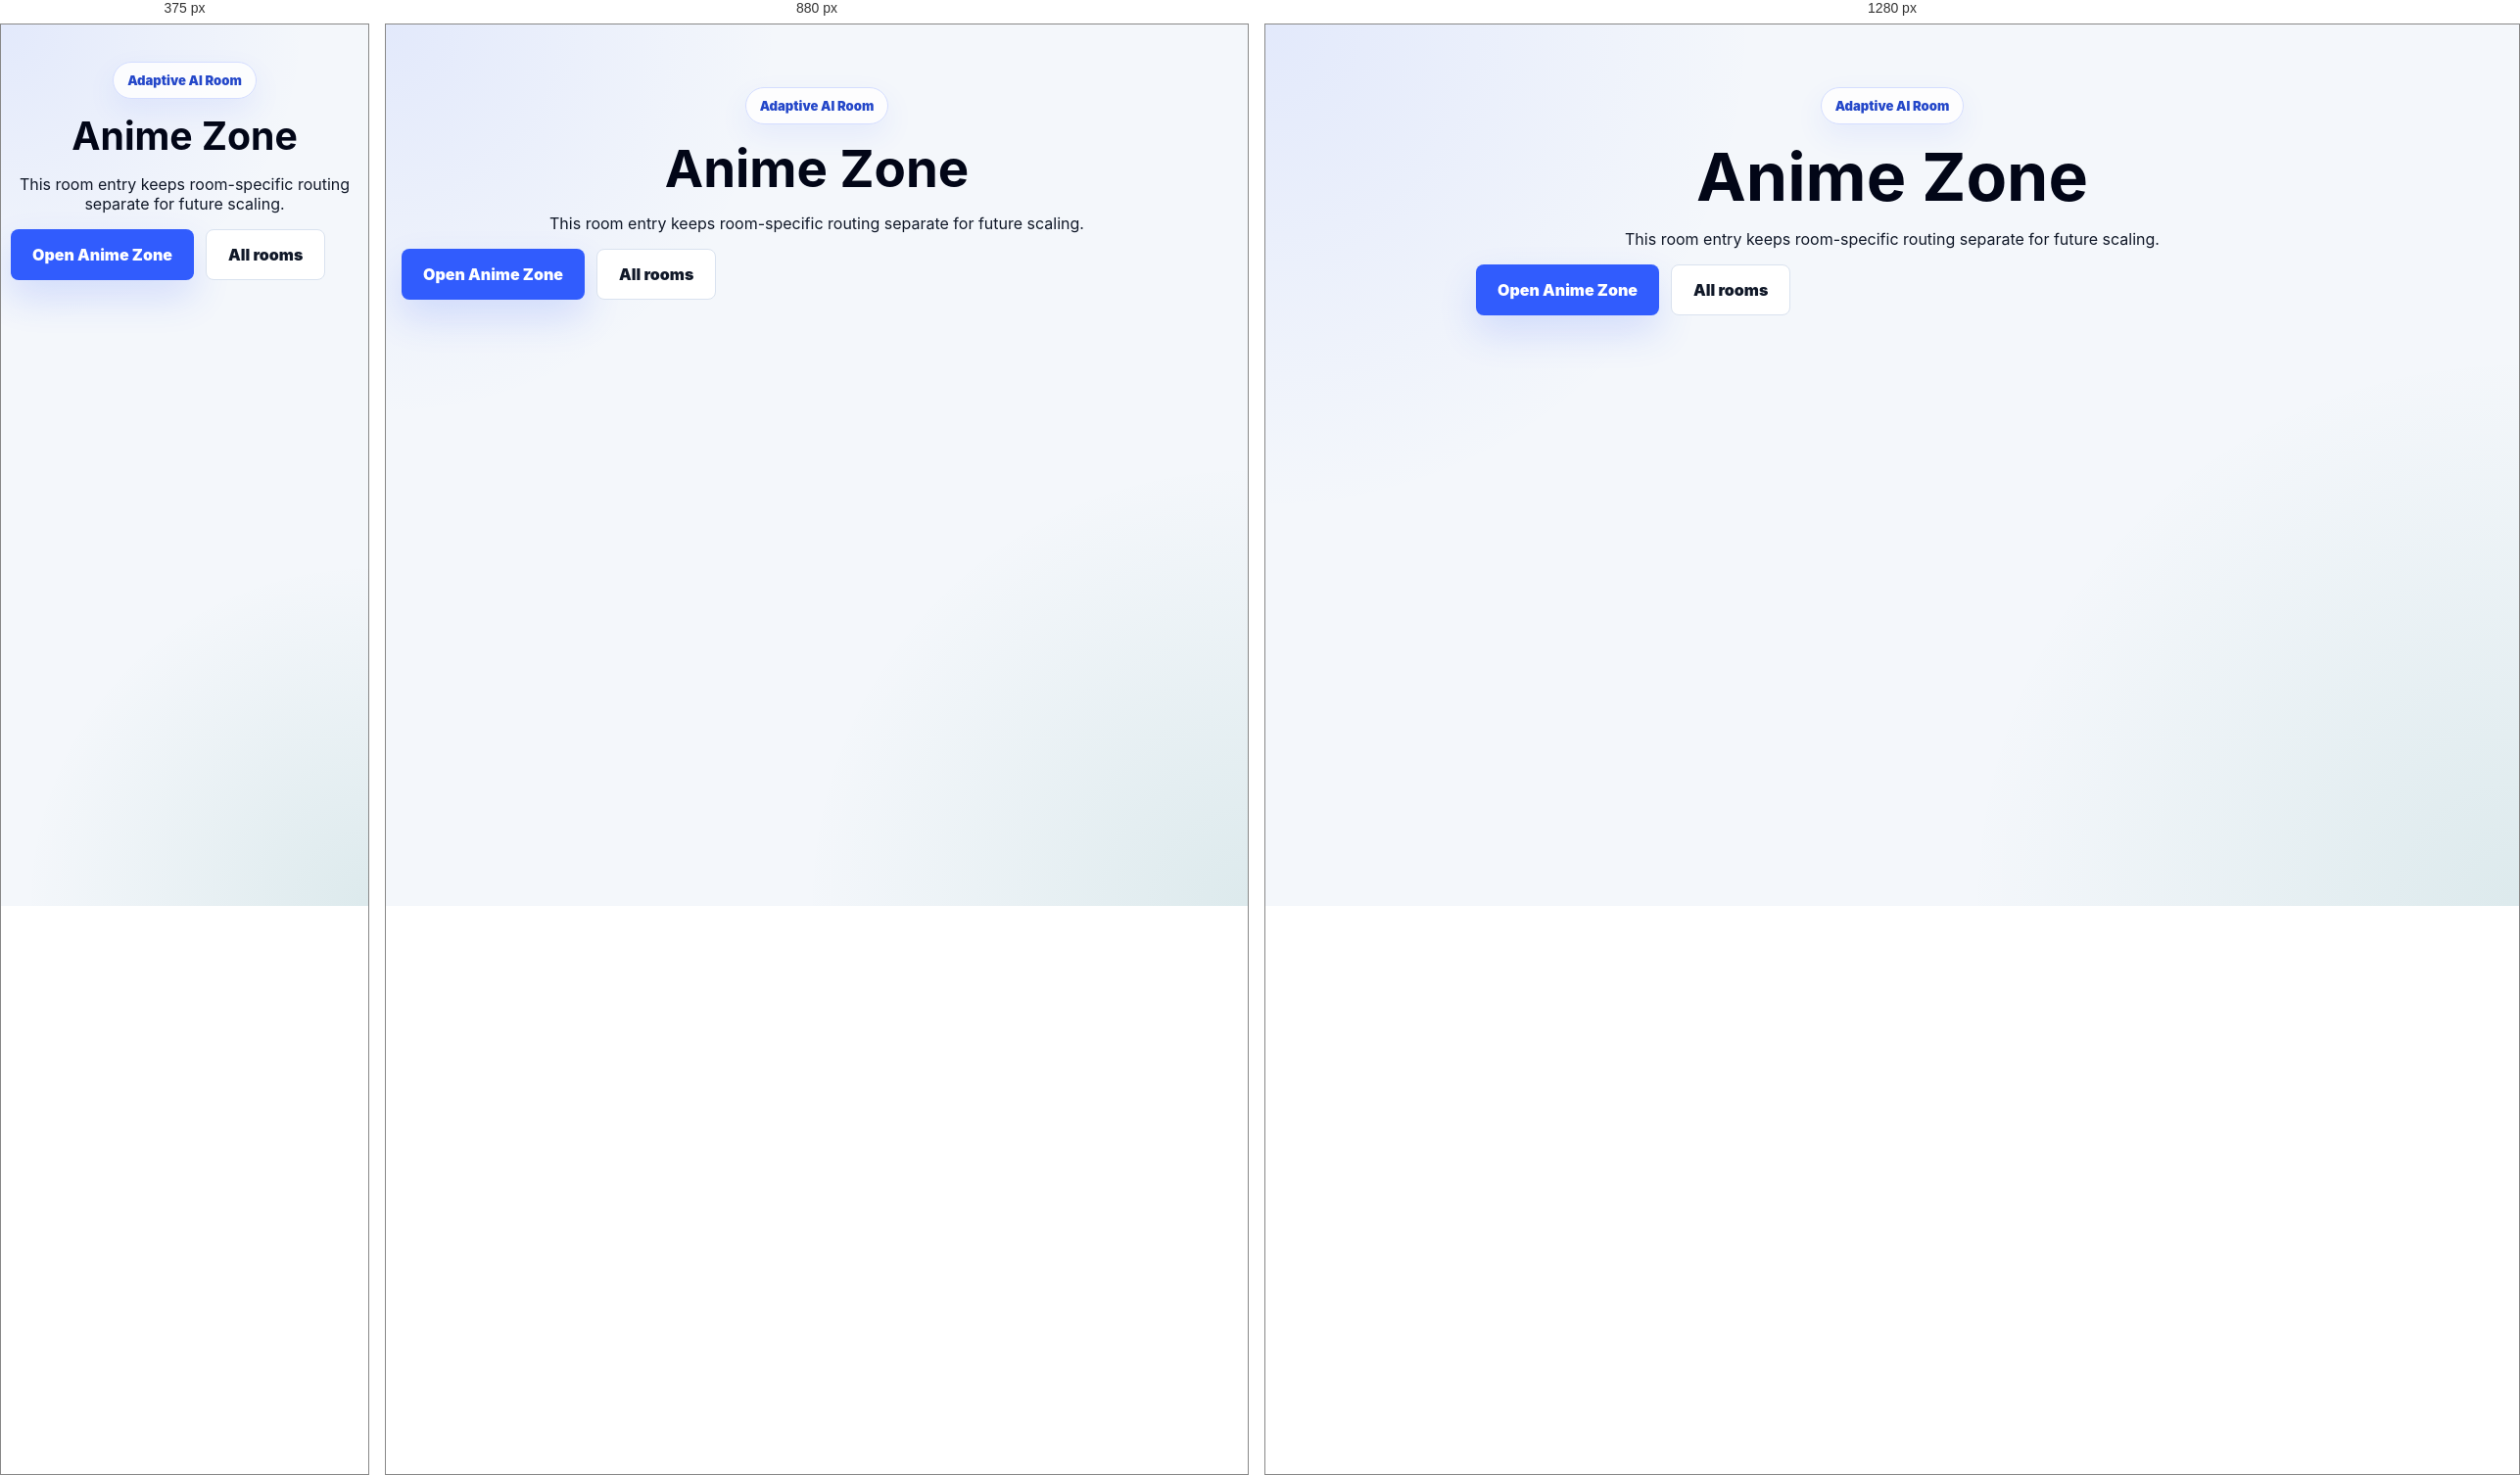
Rendered at 375 px, 880 px and 1280 px, left to right.

<!-- file: index.html -->
<!doctype html>
<html lang="en">
  <head>
    <meta charset="UTF-8" />
    <meta name="viewport" content="width=device-width, initial-scale=1.0" />
    <title>Anime Zone | MoodAnswer AI</title>
    <link rel="stylesheet" href="../../css/global.css" />
  </head>
  <body>
    <main class="rooms-hero">
      <p class="badge">Adaptive AI Room</p>
      <h1>Anime Zone</h1>
      <p>This room entry keeps room-specific routing separate for future scaling.</p>
      <div class="hero-actions">
        <a class="primary-link" href="/room-chat?assistantMode=rooms&roomName=Anime%20Zone&mood=excited&language=Hinglish&answerLength=Medium&humorMode=true&supportiveLine=true&studyMode=false&focusMode=false">Open Anime Zone</a>
        <a class="secondary-link" href="/rooms">All rooms</a>
      </div>
    </main>
    <script src="../../js/theme.js"></script>
  </body>
</html>


/* @media block from hero.css */
@media (max-width: 1040px) {
  .home-hero,
  .home-action-grid,
  .home-feature-grid,
  .home-room-grid {
    grid-template-columns: repeat(2, minmax(0, 1fr));
  }

  .home-proof {
    grid-template-columns: repeat(3, minmax(0, 1fr));
  }

  .home-product {
    grid-column: 1 / -1;
    max-width: 680px;
  }
}

/* @media block from hero.css */
@media (max-width: 720px) {
  .home-main {
    width: min(100% - 20px, 1180px);
  }

  .home-hero {
    grid-template-columns: 1fr;
    gap: 28px;
    padding: 42px 0 24px;
  }

  .home-hero h1 {
    font-size: clamp(2.35rem, 13vw, 3.4rem);
  }

  .home-metrics,
  .home-action-grid,
  .home-feature-grid,
  .home-room-grid,
  .home-process-grid,
  .home-proof {
    grid-template-columns: 1fr;
  }

  .home-product {
    max-width: 100%;
    padding: 14px;
  }

  .home-user-message,
  .home-ai-message {
    width: 100%;
  }

  .home-controls-preview {
    grid-template-columns: 1fr;
  }

  .home-section {
    padding: 38px 0;
  }

  .home-actions-section {
    padding: 26px 0 38px;
  }

  .home-action-card {
    min-height: auto;
  }

  .home-clean-section {
    grid-template-columns: 1fr;
    gap: 20px;
    padding: 34px 0;
  }

  .home-section-split,
  .home-final-cta {
    align-items: flex-start;
    flex-direction: column;
  }

  .home-section-split > a,
  .home-final-cta .primary-link,
  .home-hero-actions a {
    width: 100%;
  }

  .home-final-cta {
    padding: 24px;
    margin-bottom: 46px;
  }
}

/* @media block from hero.css */
@media (max-width: 1040px) {
  .feature-hero-clean,
  .feature-grid-clean,
  .feature-flow-grid,
  .feature-mood-grid {
    grid-template-columns: repeat(2, minmax(0, 1fr));
  }

  .feature-summary-panel {
    grid-column: 1 / -1;
    max-width: 720px;
  }
}

/* @media block from hero.css */
@media (max-width: 720px) {
  .feature-main {
    width: min(100% - 20px, 1180px);
  }

  .feature-hero-clean,
  .feature-grid-clean,
  .feature-flow-grid,
  .feature-mood-grid {
    grid-template-columns: 1fr;
  }

  .feature-hero-clean {
    gap: 28px;
    padding: 42px 0 24px;
  }

  .feature-hero-clean h1 {
    font-size: clamp(2.25rem, 12vw, 3.35rem);
  }

  .feature-hero-actions a,
  .feature-cta-clean .primary-link {
    width: 100%;
  }

  .feature-section-clean {
    padding: 34px 0;
  }

  .feature-capability-card {
    min-height: auto;
  }

  .feature-cta-clean {
    align-items: flex-start;
    flex-direction: column;
    padding: 24px;
    margin-bottom: 46px;
  }
}

/* @media block from responsive.css */
@media (max-width: 940px) {
  .hero {
    grid-template-columns: 1fr;
    padding-top: 42px;
  }

  .preview-card {
    max-width: 620px;
  }

  .nav-links {
    display: none;
  }

  .mood-grid {
    grid-template-columns: repeat(2, minmax(0, 1fr));
  }

  .preference-grid {
    grid-template-columns: repeat(2, minmax(0, 1fr));
  }

  .features {
    grid-template-columns: 1fr;
  }

  .mode-options {
    grid-template-columns: 1fr;
  }

  .rooms-grid {
    grid-template-columns: repeat(2, minmax(0, 1fr));
  }

  .features-hero {
    grid-template-columns: 1fr;
    padding-top: 42px;
  }

  .features-grid,
  .workflow {
    grid-template-columns: repeat(2, minmax(0, 1fr));
  }

  .feature-cta {
    align-items: flex-start;
    flex-direction: column;
  }
}

/* @media block from responsive.css */
@media (max-width: 640px) {
  .nav-container,
  .hero,
  .mode-options,
  .rooms-hero,
  .rooms-grid,
  .ask-section,
  .features,
  .answer-preview,
  .features-hero,
  .feature-page-section,
  .feature-cta,
  .feature-link-row {
    width: min(100% - 20px, 1180px);
  }

  .nav-container {
    min-height: auto;
    align-items: flex-start;
    flex-direction: column;
    padding: 14px 0;
  }

  .session-actions {
    width: 100%;
    justify-content: space-between;
  }

  .status-pill {
    max-width: 100%;
    white-space: normal;
  }

  .ask-card,
  .answer-card,
  .history-card,
  .login-panel {
    padding: 20px;
  }

  .ask-header,
  .answer-top,
  .history-header {
    align-items: flex-start;
    flex-direction: column;
  }

  .privacy-pill,
  .mood-pill {
    white-space: normal;
  }

  .mini-moods {
    grid-template-columns: repeat(2, minmax(0, 1fr));
  }

  .mode-card {
    grid-template-columns: 1fr;
  }

  .rooms-hero {
    padding-top: 38px;
  }

  .rooms-grid {
    grid-template-columns: 1fr;
    padding-bottom: 42px;
  }

  .preference-grid {
    grid-template-columns: 1fr;
  }

  .setting-toggle {
    min-height: 46px;
  }

  .flow-page {
    padding-bottom: 176px;
  }

  .flow-hero {
    width: min(100% - 20px, 860px);
    min-height: calc(100vh - 220px);
  }

  .flow-chat {
    width: min(100% - 20px, 880px);
  }

  .flow-bubble {
    max-width: 100%;
  }

  .flow-composer {
    padding: 10px;
  }

  .features-grid,
  .workflow {
    grid-template-columns: 1fr;
  }

  .mood-table-row {
    grid-template-columns: 1fr;
    gap: 8px;
    padding: 18px;
  }

  .feature-cta {
    padding: 24px;
  }

  .feature-cta a {
    width: 100%;
  }

  .history-section {
    width: min(100% - 20px, 1180px);
  }

  .history-layout {
    width: min(100% - 20px, 1180px);
    grid-template-columns: 1fr;
  }

  .history-detail {
    padding: 20px;
  }

  .history-item-top {
    align-items: flex-start;
    flex-direction: column;
  }
}

/* @media block from responsive.css */
@media (max-width: 950px) {
  .login-shell {
    grid-template-columns: 1fr;
    padding: 28px;
  }

  .brand-card {
    min-height: auto;
    padding: 34px;
  }

  .auth-logo {
    margin-bottom: 50px;
  }

  .brand-card h2 {
    font-size: 38px;
  }

  .login-panel {
    max-width: 100%;
  }
}

/* @media block from responsive.css */
@media (max-width: 520px) {
  .login-shell {
    padding: 18px;
  }

  .brand-side {
    display: none;
  }

  .login-panel {
    padding: 28px 22px;
    border-radius: 26px;
  }

  .login-panel h1 {
    font-size: 34px;
  }

  .form-options {
    align-items: flex-start;
    flex-direction: column;
    gap: 10px;
  }
}

/* @media block from history.css */
@media (max-width: 950px) {
  .history-page {
    padding-top: 34px;
  }

  .history-page .history-layout {
    grid-template-columns: 1fr;
  }

  .history-page .history-detail {
    position: relative;
    top: 0;
  }

  .history-page .history-question-list {
    max-height: 430px;
  }
}

/* @media block from history.css */
@media (max-width: 600px) {
  .history-page {
    padding: 24px 0 34px;
  }

  .history-page .search-hero,
  .history-page .history-layout {
    width: min(100% - 24px, 1400px);
  }

  .history-page .search-hero {
    margin-bottom: 24px;
    padding-top: 26px;
  }

  .history-page .history-card,
  .history-page .history-detail {
    border-radius: 24px;
    padding: 20px;
  }

  .history-page .history-header,
  .history-page .history-detail-top {
    align-items: flex-start;
    flex-direction: column;
  }

  .history-page .history-question-button {
    min-height: 86px;
    border-radius: 18px;
  }

  .history-page .history-question-item {
    grid-template-columns: 1fr;
  }

  .history-page .history-delete-inline {
    width: 100%;
    min-height: 42px;
    border-radius: 16px;
  }

  .history-page .history-detail-actions {
    width: 100%;
    justify-content: space-between;
  }

  .history-page .question-preview,
  .history-page .answer-content,
  .history-page .example-line,
  .history-page .joke-line,
  .history-page .support-line,
  .history-page .quick-actions-line,
  .history-page .metadata-line {
    border-radius: 18px;
    padding: 18px;
  }
}

/* @media block from streaks.css */
@media (max-width: 820px) {
  .streak-section {
    grid-template-columns: 1fr;
  }
}

/* @media block from streaks.css */
@media (max-width: 640px) {
  .streak-section {
    width: min(100% - 20px, 1180px);
  }

  .sound-mode-panel {
    align-items: stretch;
    flex-direction: column;
  }

  .sound-status {
    text-align: left;
  }
}